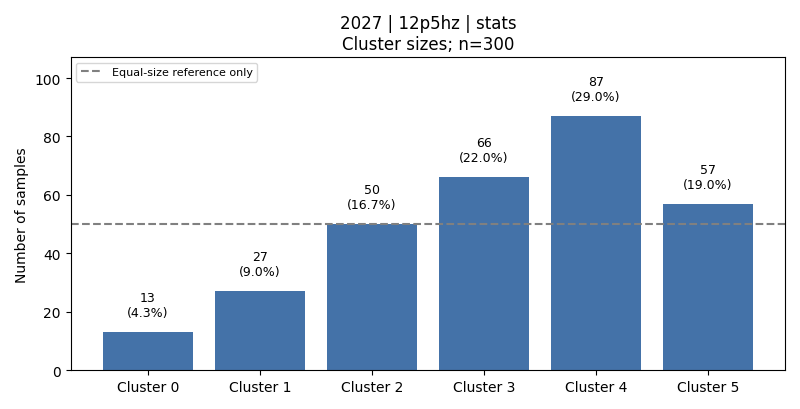

Values plotted in this chart, from the file beside it:
cluster, count, fraction, dominant_activity, dominant_activity_fraction
0, 13, 0.04333, 4, 1.0
1, 27, 0.09, 3, 1.0
2, 50, 0.1667, 6, 1.0
3, 66, 0.22, 1, 0.5606
4, 87, 0.29, 5, 0.5747
5, 57, 0.19, 2, 0.386
